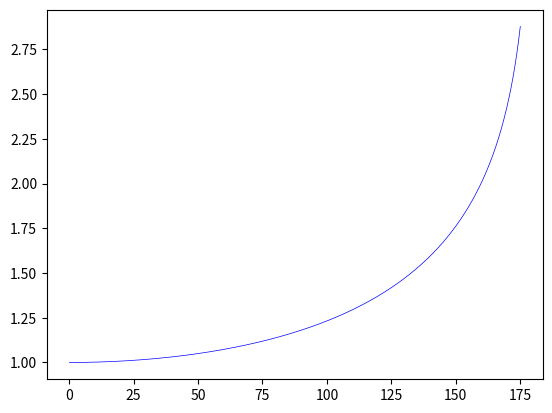

The script that saved this image: (Note: this script raises an exception after producing the figure.)
import matplotlib.pyplot as plt
import numpy as np
import pandas as pd
import math
from scipy.special import ellipk
def normalized_period(phi_rad):
    # Аргумент для эллиптического интеграла
    k_squared = np.sin(phi_rad / 2) ** 2
    
    # Вычисление полного эллиптического интеграла 1-го рода
    # Внимание: scipy.ellipk принимает параметр m = k^2
    K = ellipk(k_squared)
    
    # Нормированный период: T/T0 = (2/π) * K(k^2)
    T_T0 = (2 / np.pi) * K
    return T_T0


def scat(name, ln, alph, T0):
    file = open(name+'.txt', 'r')##фух... открыли
    l=ln-1
    T=[0]*(l)
    dT=[0]*(l+1)
    dT[0]=int(list(file.readline()[:-1:].split(","))[3])
    for i in range(l):
        inp=list(file.readline()[:-1:].split(","))
        print(inp)
        dT[i+1]=int(inp[3])
        T[i]=int(inp[4])
    dT=np.array(dT)
    dT=dT/1193180
    sin=[0]*l
    A=[0]*l
    for i in range(1,l+1):
        sin[i-1]=(alph*(1/dT[i-1]+1/dT[i]))**2/16
        A[i-1]=2*(np.arcsin(sin[i-1]**0.5))/math.pi*180
    l1=l-1
    i=0
    while i<l1:
        i+=1
        if T[i]/T0/1193180>10:
            T.pop(i)
            A.pop(i)
            l1-=1
    T=np.array(T)
    A=np.array(A)
    T=T/T0/1193180
    print((normalized_period(A)-T)*T0)
    plt.scatter(A, T, s=4)



degrees = np.linspace(0.1, 175, 500)  # начинаем с 0.1° чтобы избежать деления на 0
radians = np.deg2rad(degrees)

# Вычисление значений
T_T0_theoretical = normalized_period(radians)

# Построение теоретической кривой
plt.plot(degrees, T_T0_theoretical, 
         'b-', linewidth=0.5, label='Теоретическая кривая (без трения)')
scat('1', 391, 0.005208701185, 1.329024761747)
scat('2', 353, 0.005187533711, 1.323623780385)
scat('3', 363, 0.005244989868, 1.338283990919)
scat('4', 332, 0.005320675346, 1.357595498814)
scat('5', 332, 0.005480798796, 1.398451755063)
scat('6', 321, 0.005794607459, 1.478521520664)
scat('7', 311, 0.006285987852, 1.603899553766)



# Настройка графика
plt.xlabel('Амплитуда колебаний φ, градусы', fontsize=14)
plt.ylabel('Нормированный период T/T₀', fontsize=14)
plt.title('Теоретическая зависимость периода от амплитуды\nдля нелинейного маятника (без трения)', 
          fontsize=16, pad=20)
plt.grid(True, alpha=0.3)
plt.legend(loc='upper left')
plt.xlim(0, 180)
plt.ylim(0.9, 5)  # При φ→180 период стремится к бесконечности

# Добавление второй горизонтальной оси с радианами
ax_rad = plt.gca().twiny()
ax_rad.set_xlim(0, np.pi)
ax_rad.set_xlabel('Амплитуда колебаний φ, радианы', fontsize=12)
ax_rad.set_xticks([0, np.pi/6, np.pi/3, np.pi/2, 2*np.pi/3, 5*np.pi/6, np.pi])
ax_rad.set_xticklabels(['0', 'π/6', 'π/3', 'π/2', '2π/3', '5π/6', 'π'])



plt.tight_layout()
plt.show()
